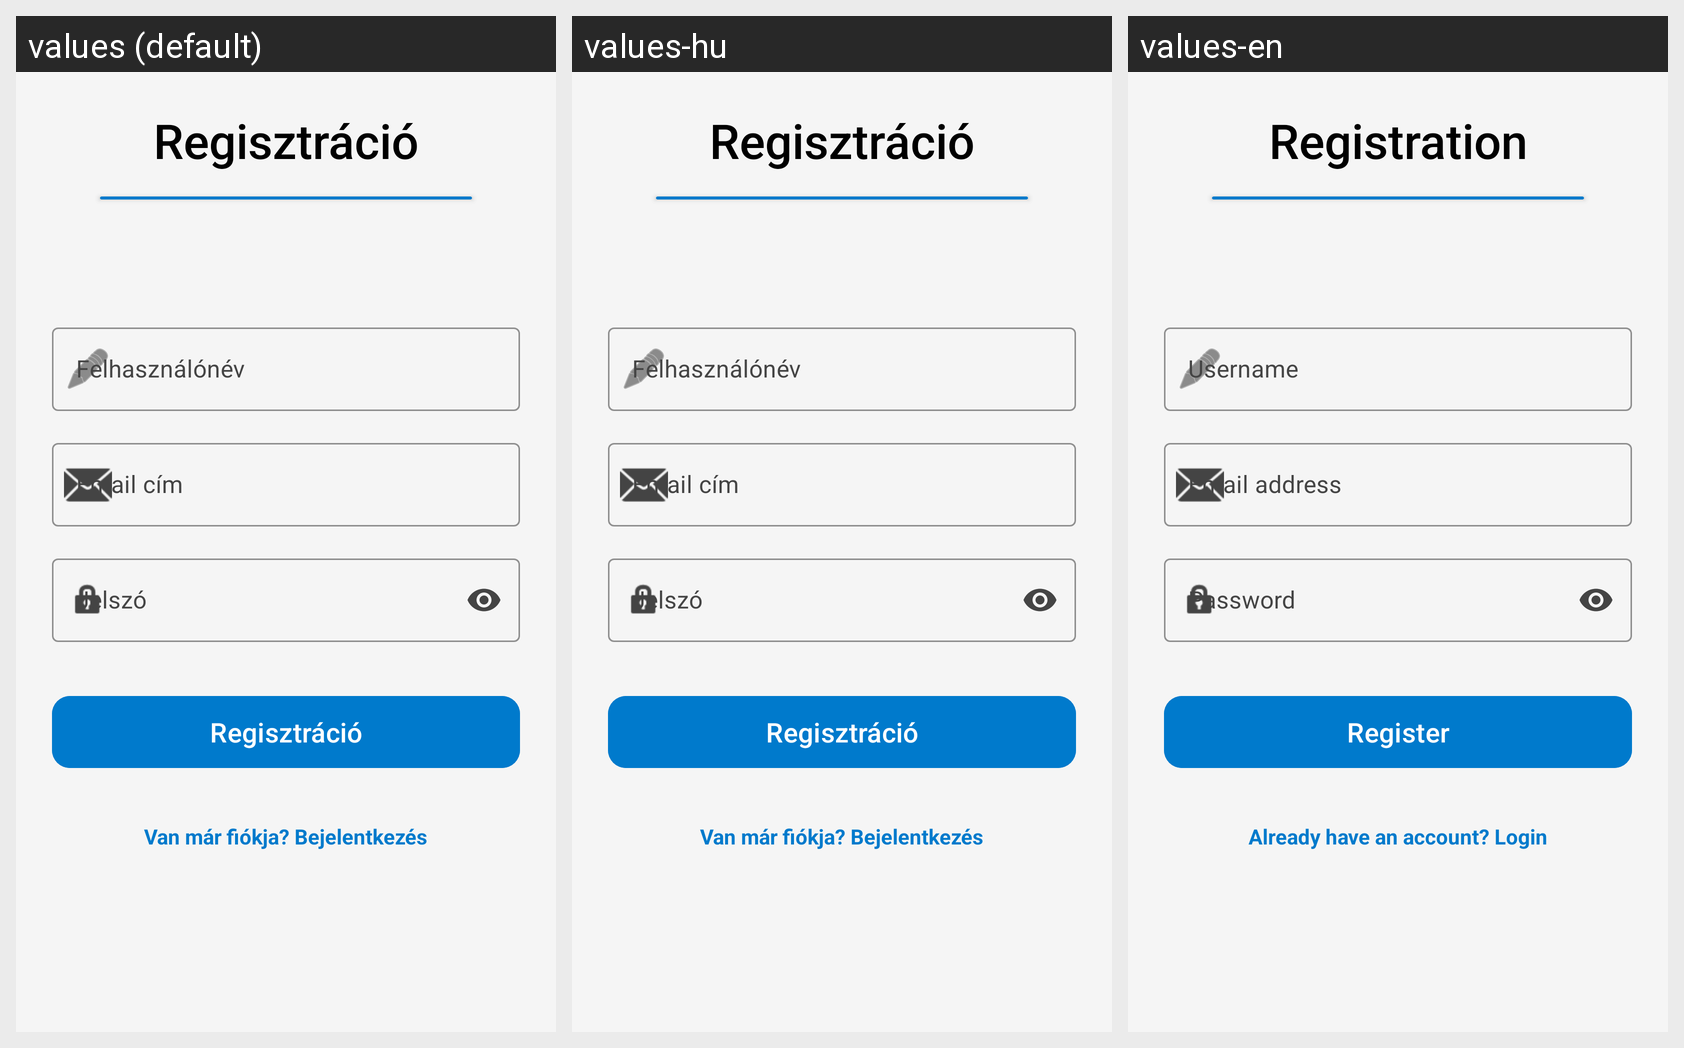

Locale-by-locale string values for the Android screen shown in this grid:
Android screen res/layout/fragment_registration.xml rendered under 3 locales, left to right: values (default), values-hu, values-en. Device: Nexus 5 (rendered at 1080×1920; each locale shown at half size, 540×960, under a caption strip naming it); theme Theme.RealTimeChatApplication.
Strings drawn on this screen, with the default value and each locale's value (text and hints the layout hard-codes, and strings that could not be matched under every locale, appear in the picture but are not listed):

registration_title
  values: Regisztráció
  values-hu: Regisztráció
  values-en: Registration

username_hint
  values: Felhasználónév
  values-hu: Felhasználónév
  values-en: Username

email_hint
  values: Email cím
  values-hu: Email cím
  values-en: Email address

password_hint
  values: Jelszó
  values-hu: Jelszó
  values-en: Password

register_button
  values: Regisztráció
  values-hu: Regisztráció
  values-en: Register

back_to_login_text
  values: Van már fiókja? Bejelentkezés
  values-hu: Van már fiókja? Bejelentkezés
  values-en: Already have an account? Login
